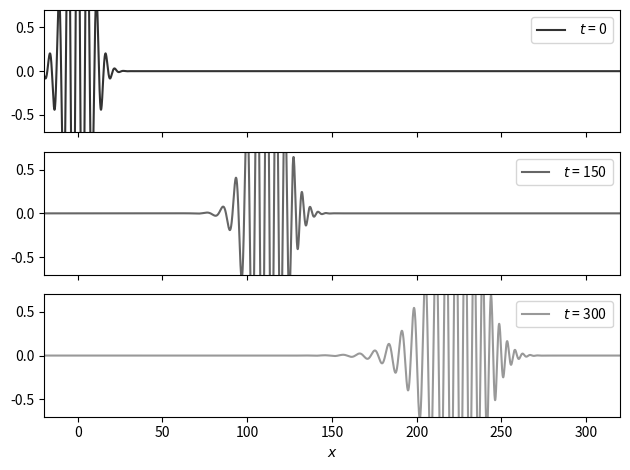

This chart was generated by the following Python code:

"""
[redacted]
"""

import numpy as np
import matplotlib.pyplot as plt

# PARAMETRES DE LA RESOLUTION

x0 = -20    # bornes de l'intervalle
x1 = 320    # d'étude (en m)
X = 10000   # nombre de points de discrétisation
N = 1000    # nombre de composantes de Fourier utilisées dans le calcul

# PARAMETRES DU SYSTEME

omega_0 = 1.5     # pulsation moyenne du paquet d'onde
sigma = 0.15      # ecart type du paquet d'onde gaussien
k0 = (omega_0**2 - 1) **0.5   # pulsation moyenne du paquet d'onde


# RELATIONS DE DISPERSION

def kl(omega) :    # DL1 du module d'onde
    return (k0 + omega_0 / (omega_0 **2-1)**0.5 * (omega - omega_0))

def k(omega) :      # module d'onde sans DL
    return ((omega**2 - 1) **0.5)

def ks(omega) :    # module d'onde sans dispersion
    return (omega)

# CONSTRUCTION DU PAQUET D'ONDE

def amp(omega) :       # amplitude de l'harmonique de pulsation omega
    return (0.01*np.exp(-((omega-omega_0) / sigma) **2) )

x = np.linspace(x0 , x1, X)
def paquetOnde(t):     # construction du paquet d'onde à l'instant t (s)
    PO = np.zeros (X)
    for omega in np.linspace(omega_0-3*sigma, omega_0+3*sigma, N) :
        PO = PO + amp(omega) * np.cos(omega * t - k(omega) * x)
    return (PO)

# REPRESENTATION GRAPHIQUE
t = np.array([0,150,300])

fig, ax = plt.subplots(3, 1, sharex='col')

ax[0].plot(x, paquetOnde(t[0]), '0.2') 
ax[0].axis([x0, x1, -0.7,0.7])
ax[0].legend([r' $t$ = {}'. format (t[0])])

ax[1].plot(x, paquetOnde(t[1]), '0.4') 
ax[1].axis([x0, x1 , -0.7,0.7])
ax[1].legend([r' $t$ = {}'.format(t[1])])

ax[2].plot(x, paquetOnde (t[2]), '0.6') 
ax[2].axis([x0, x1 , -0.7,0.7])
ax[2].legend([r' $t$ = {}'. format (t[2])])

ax[2].set_xlabel(r'$x$') #nom de l'axe x, taille de la police
plt.tight_layout ()
plt.show ()